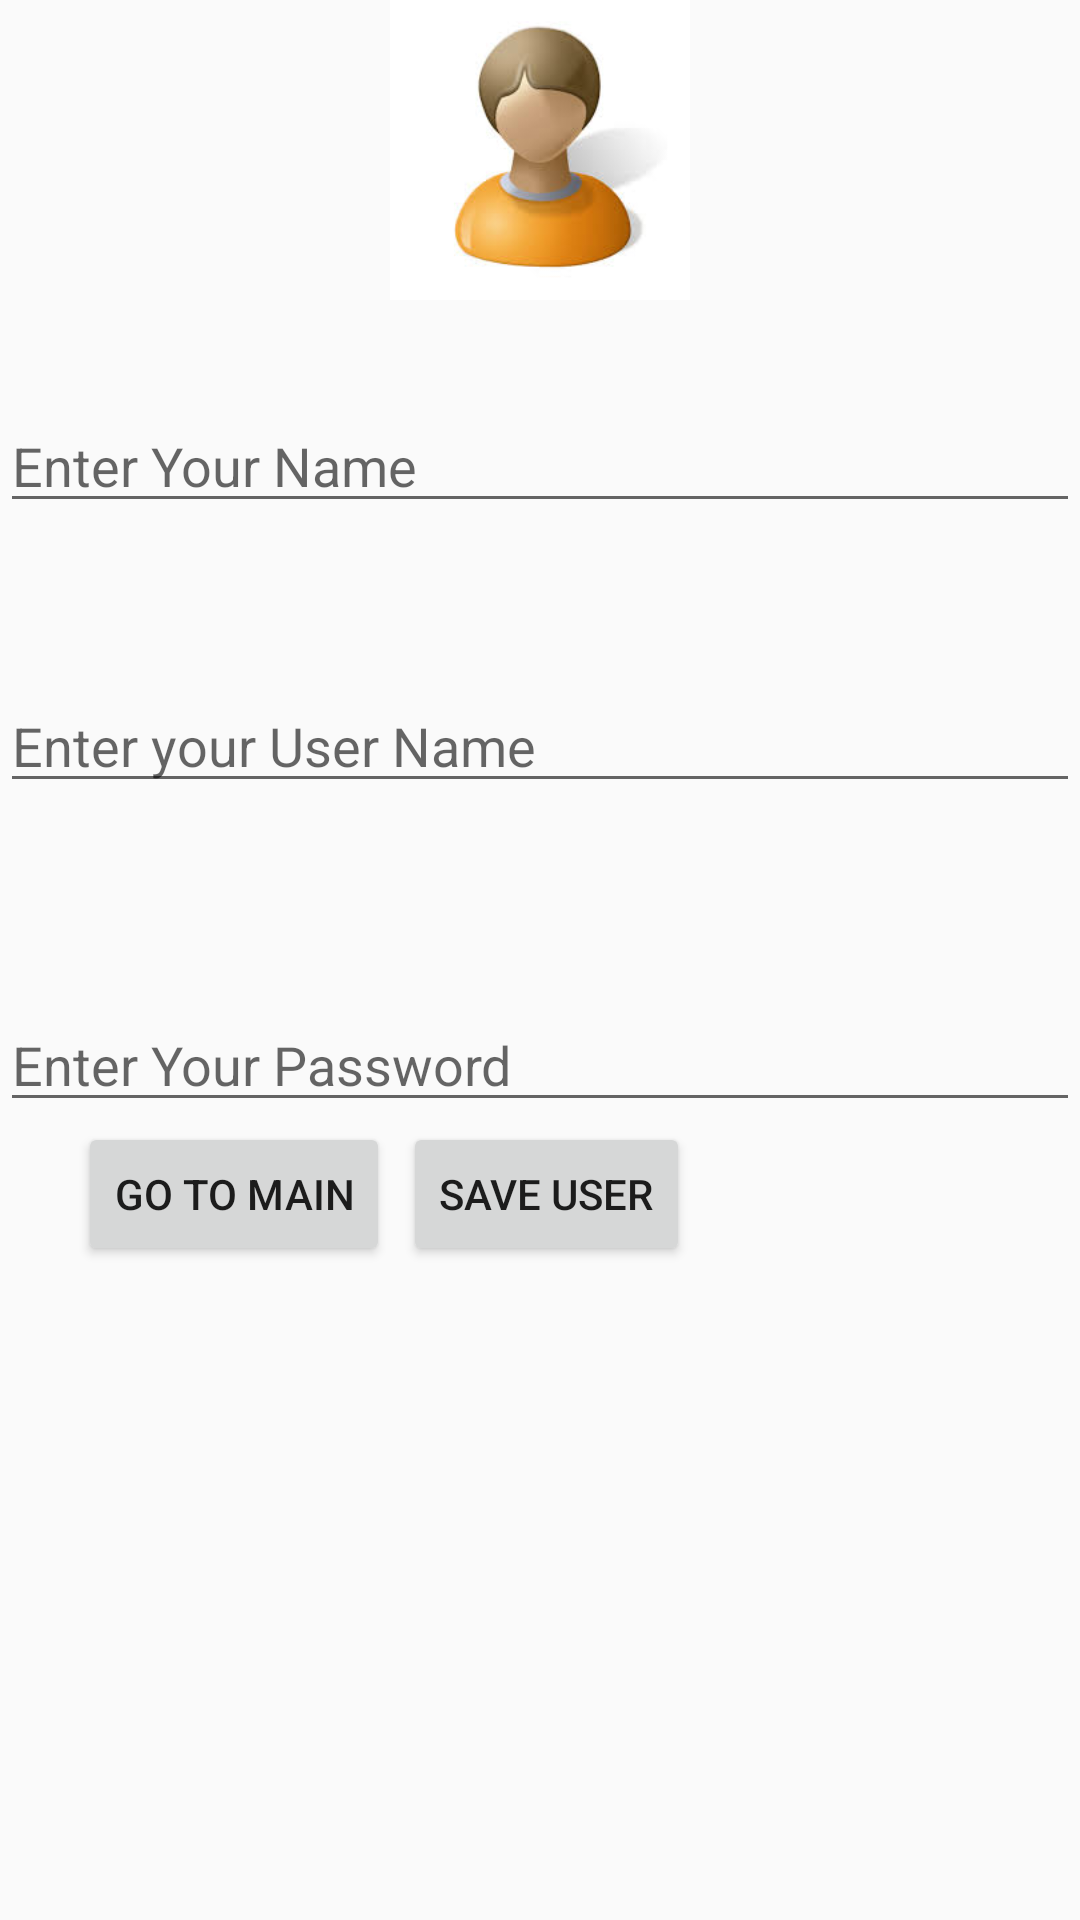

This screen was rendered from an Android layout file. Write that file and the resources it references.
<!-- AndroidManifest.xml: application theme AppTheme -->
<!-- res/layout/signup_layout.xml -->
<?xml version="1.0" encoding="utf-8"?>
<RelativeLayout xmlns:android="http://schemas.android.com/apk/res/android"
    android:orientation="vertical" android:layout_width="match_parent"
    android:layout_height="match_parent">

    <EditText
        android:layout_width="match_parent"
        android:layout_height="wrap_content"
        android:inputType="textPersonName"
        android:ems="10"
        android:id="@+id/enterName"
        android:hint="Enter Your Name"
        android:layout_marginTop="133dp"
        android:layout_alignParentTop="true"
        android:layout_alignParentLeft="true"
        android:layout_alignParentStart="true" />

    <EditText
        android:layout_width="match_parent"
        android:layout_height="wrap_content"
        android:inputType="textPersonName"
        android:ems="10"
        android:id="@+id/enterUserName"
        android:autoLink="web"
        android:layout_below="@+id/enterName"
        android:layout_alignLeft="@+id/enterName"
        android:layout_alignStart="@+id/enterName"
        android:layout_marginTop="52dp"
        android:hint="Enter your User Name" />

    <EditText
        android:layout_width="match_parent"
        android:layout_height="wrap_content"
        android:inputType="textPassword"
        android:ems="10"
        android:id="@+id/enterPassword"
        android:layout_below="@+id/enterUserName"
        android:layout_alignLeft="@+id/enterUserName"
        android:layout_alignStart="@+id/enterUserName"
        android:layout_marginTop="65dp"
        android:hint="Enter Your Password" />

    <Button
        android:layout_width="wrap_content"
        android:layout_height="wrap_content"
        android:text="Save User"
        android:onClick="saveUser"
        android:id="@+id/button3"
        android:layout_alignBottom="@+id/button5"
        android:layout_alignRight="@+id/enterImg"
        android:layout_alignEnd="@+id/enterImg" />

    <Button
        android:layout_width="wrap_content"
        android:layout_height="wrap_content"
        android:text="Go to Main"
        android:id="@+id/button5"
        android:onClick="logout"
        android:layout_below="@+id/enterPassword"
        android:layout_toLeftOf="@+id/enterImg"
        android:layout_toStartOf="@+id/enterImg" />

    <ImageView
        android:layout_width="100dp"
        android:layout_height="100dp"
        android:id="@+id/enterImg"
        android:src="@drawable/profile"
        android:layout_alignParentTop="true"
        android:layout_centerHorizontal="true" />
</RelativeLayout>
<!-- resources referenced by this layout -->
<resources>
  <!-- drawable profile: jpg bitmap (drawable, 4523 bytes) -->
  <style name="AppTheme" parent="Theme.AppCompat.Light.DarkActionBar">
          
          <item name="colorPrimary">@color/colorPrimary</item>
          <item name="colorPrimaryDark">@color/colorPrimaryDark</item>
          <item name="colorAccent">@color/colorAccent</item>
      </style>
  <!-- not gathered from this repository: default colours our renderer supplied (Android Studio template values) -->
  <color name="colorPrimary">#FF6200EE</color>
  <color name="colorPrimaryDark">#FF3700B3</color>
  <color name="colorAccent">#FF03DAC5</color>
</resources>
